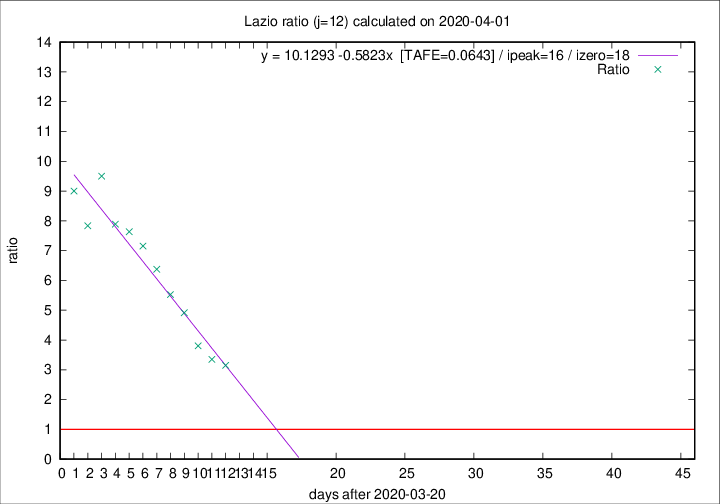

Source data for this figure (header and first rows):
2020-04-01, 7, 169, 126, 40, 3.1500
2020-03-31, 12, 162, 124, 37, 3.351
2020-03-30, 14, 150, 118, 31, 3.807
2020-03-29, 12, 136, 113, 23, 4.913
2020-03-28, 6, 124, 105, 19, 5.526
2020-03-27, 12, 118, 102, 16, 6.375
2020-03-26, 11, 106, 93, 13, 7.154
2020-03-25, 15, 95, 84, 11, 7.636
2020-03-24, 17, 80, 71, 9, 7.889
2020-03-23, 10, 63, 57, 6, 9.5
2020-03-22, 3, 53, 47, 6, 7.833
2020-03-21, 7, 50, 45, 5, 9
